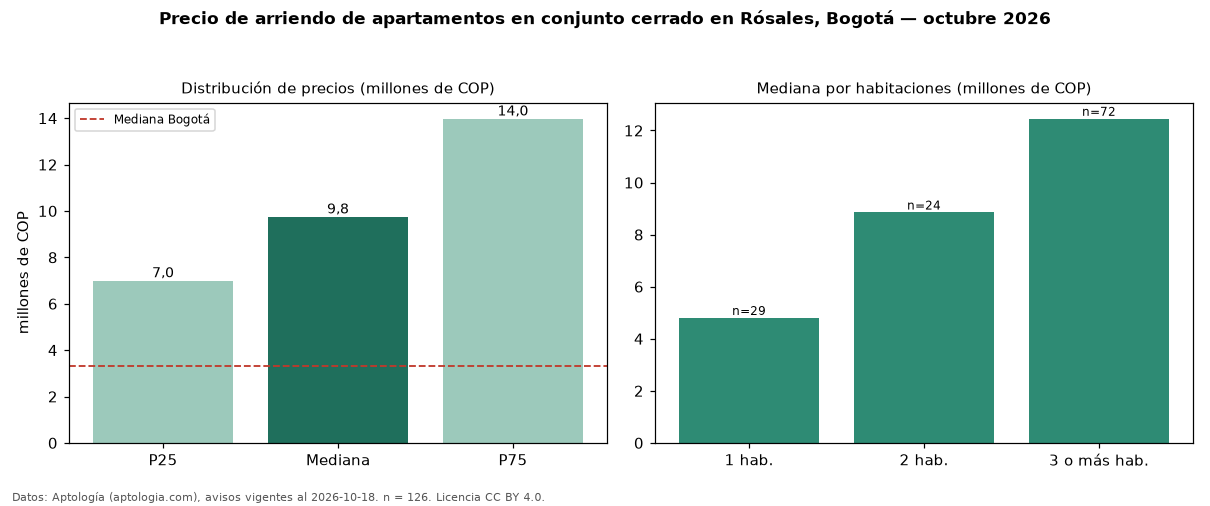

Data behind this chart, as committed beside it:
seccion, metrica, valor, moneda, n
filtro, conj, en conjunto cerrado, , 126
precio, p25, 7000000, COP, 126
precio, mediana, 9750000, COP, 126
precio, p75, 13975000, COP, 126
precio, minimo, 2490000, COP, 126
precio, maximo, 20100000, COP, 126
m2, mediana_precio_m2, 56737, COP, 120
m2, area_mediana_m2, 181.0, m2, 120
admin, mediana_admin_mes, 2000000, COP, 77
banos, mediana_banos, 3.0, , 
parqueadero, pct_con_parqueadero, 99.2, %, 126
estrato, estrato_mas_frecuente, 6, , 125
habitaciones, 1, 4800000, COP, 29
habitaciones, 2, 8850000, COP, 24
habitaciones, 3+, 12450000, COP, 72
ciudad, mediana_ciudad_referencia, 3300000, COP, 
ciudad, mediana_m2_ciudad, 48246, COP, 
fuente, fecha_datos, 2026-10-18, , 
fuente, atribucion, https://www.aptologia.com/arriendo/bogot…, , 
fuente, licencia, CC BY 4.0, , 
